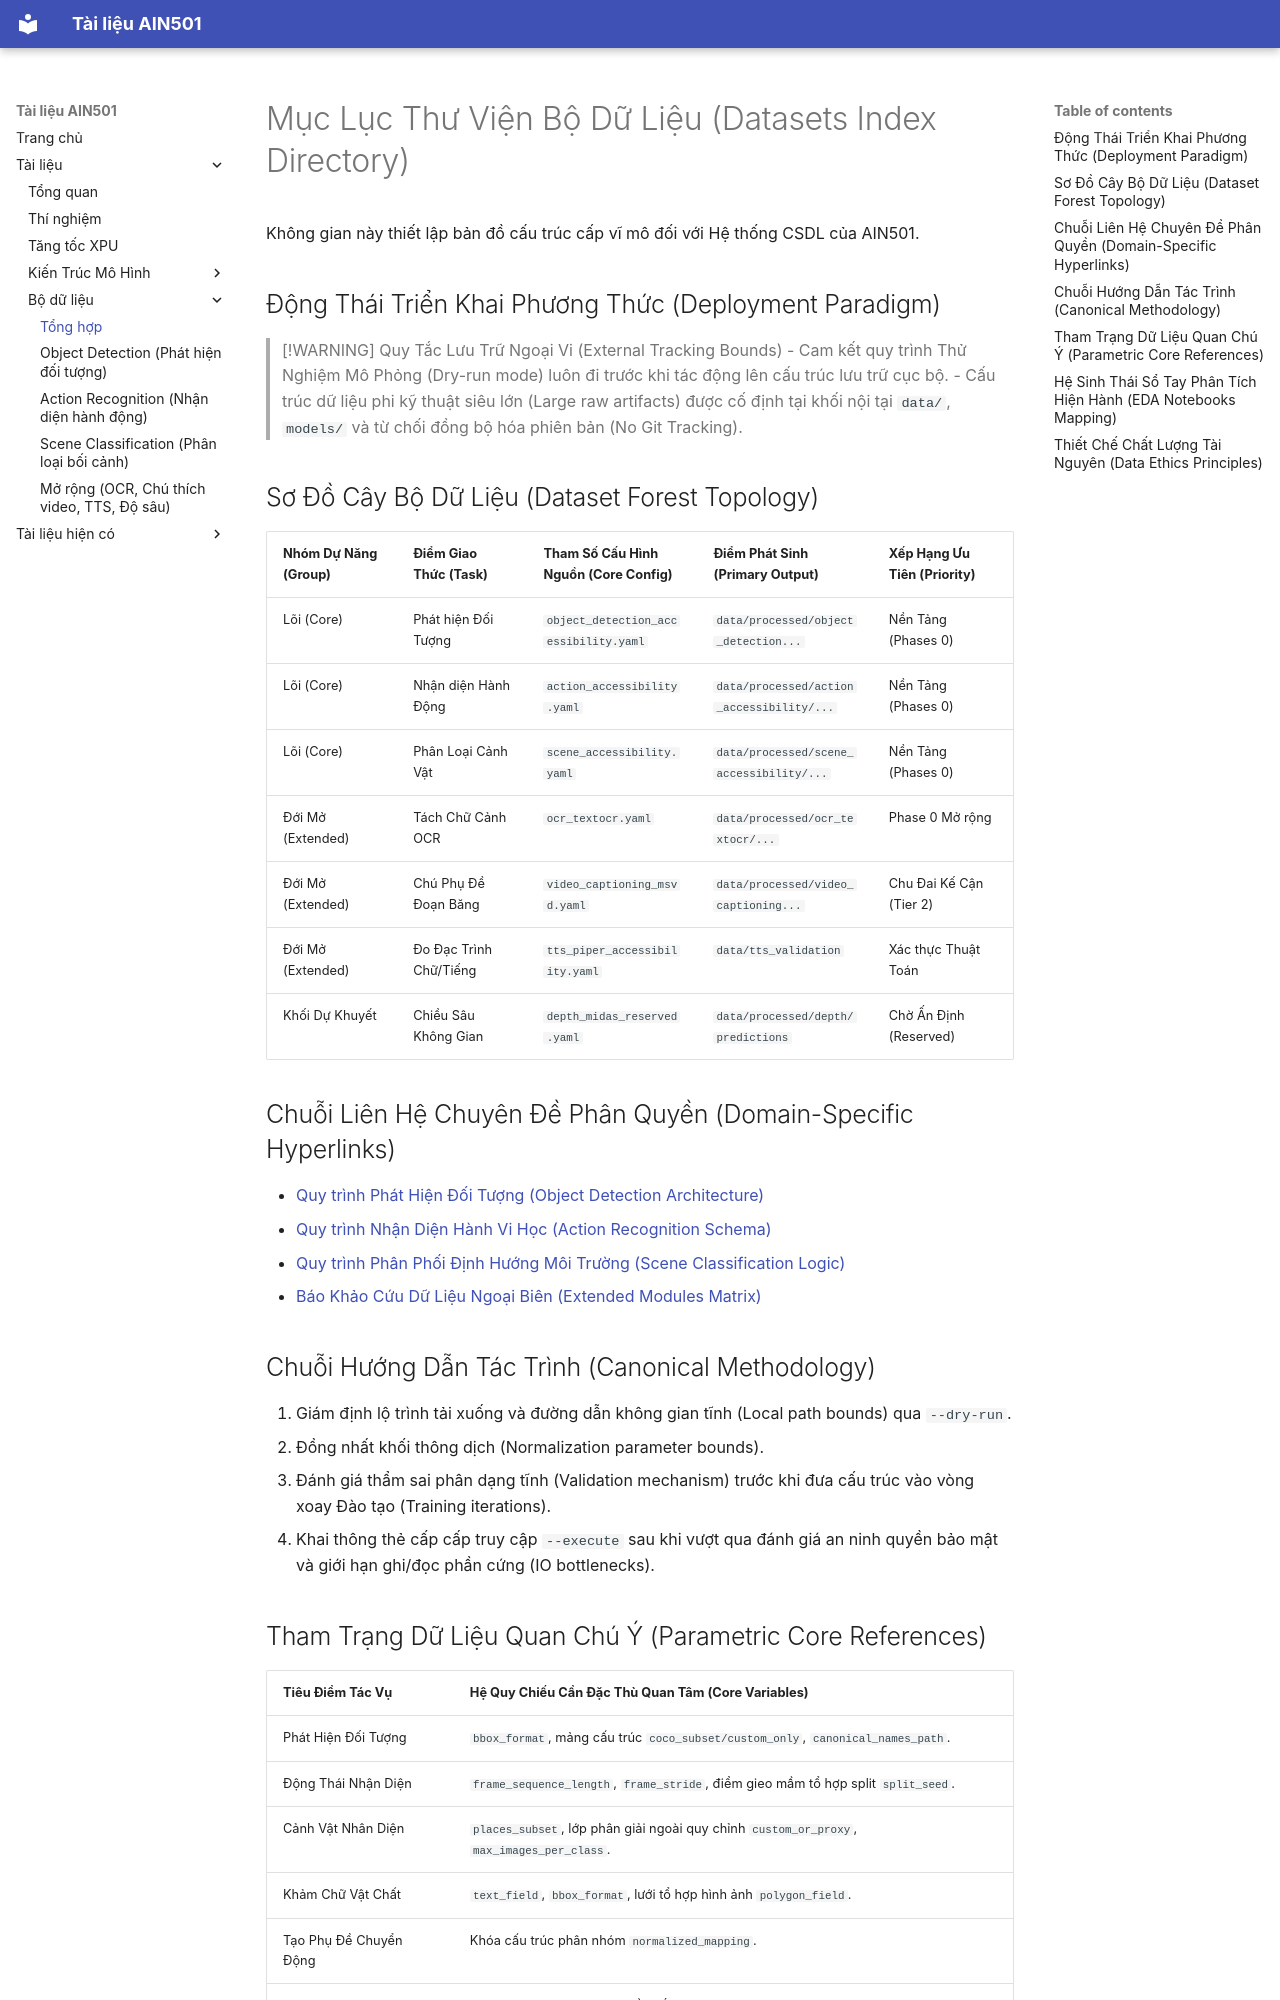

repository: trungbuidesu/ain501 · page: datasets/index.html · generator: mkdocs

# Mục Lục Thư Viện Bộ Dữ Liệu (Datasets Index Directory)

Không gian này thiết lập bản đồ cấu trúc cấp vĩ mô đối với Hệ thống CSDL của AIN501.

## Động Thái Triển Khai Phương Thức (Deployment Paradigm)

> [!WARNING] Quy Tắc Lưu Trữ Ngoại Vi (External Tracking Bounds)
> - Cam kết quy trình Thử Nghiệm Mô Phỏng (Dry-run mode) luôn đi trước khi tác động lên cấu trúc lưu trữ cục bộ.
> - Cấu trúc dữ liệu phi kỹ thuật siêu lớn (Large raw artifacts) được cố định tại khối nội tại `data/`, `models/` và từ chối đồng bộ hóa phiên bản (No Git Tracking).

## Sơ Đồ Cây Bộ Dữ Liệu (Dataset Forest Topology)

| Nhóm Dự Năng (Group) | Điểm Giao Thức (Task) | Tham Số Cấu Hình Nguồn (Core Config) | Điểm Phát Sinh (Primary Output) | Xếp Hạng Ưu Tiên (Priority) |
| --- | --- | --- | --- | --- |
| Lõi (Core) | Phát hiện Đối Tượng | `object_detection_accessibility.yaml` | `data/processed/object_detection...` | Nền Tảng (Phases 0) |
| Lõi (Core) | Nhận diện Hành Động | `action_accessibility.yaml` | `data/processed/action_accessibility/...` | Nền Tảng (Phases 0) |
| Lõi (Core) | Phân Loại Cảnh Vật | `scene_accessibility.yaml` | `data/processed/scene_accessibility/...` | Nền Tảng (Phases 0) |
| Đới Mở (Extended) | Tách Chữ Cảnh OCR | `ocr_textocr.yaml` | `data/processed/ocr_textocr/...` | Phase 0 Mở rộng |
| Đới Mở (Extended) | Chú Phụ Đề Đoạn Băng | `video_captioning_msvd.yaml` | `data/processed/video_captioning...` | Chu Đai Kế Cận (Tier 2)|
| Đới Mở (Extended) | Đo Đạc Trình Chữ/Tiếng | `tts_piper_accessibility.yaml` | `data/tts_validation` | Xác thực Thuật Toán |
| Khối Dự Khuyết| Chiều Sâu Không Gian | `depth_midas_reserved.yaml` | `data/processed/depth/predictions` | Chờ Ấn Định (Reserved) |

## Chuỗi Liên Hệ Chuyên Đề Phân Quyền (Domain-Specific Hyperlinks)

- [Quy trình Phát Hiện Đối Tượng (Object Detection Architecture)](object_detection.md)
- [Quy trình Nhận Diện Hành Vi Học (Action Recognition Schema)](action_recognition.md)
- [Quy trình Phân Phối Định Hướng Môi Trường (Scene Classification Logic)](scene_classification.md)
- [Báo Khảo Cứu Dữ Liệu Ngoại Biên (Extended Modules Matrix)](extended.md)

## Chuỗi Hướng Dẫn Tác Trình (Canonical Methodology)

1. Giám định lộ trình tải xuống và đường dẫn không gian tĩnh (Local path bounds) qua `--dry-run`.
2. Đồng nhất khối thông dịch (Normalization parameter bounds).
3. Đánh giá thẩm sai phân dạng tĩnh (Validation mechanism) trước khi đưa cấu trúc vào vòng xoay Đào tạo (Training iterations).
4. Khai thông thẻ cấp cấp truy cập `--execute` sau khi vượt qua đánh giá an ninh quyền bảo mật và giới hạn ghi/đọc phần cứng (IO bottlenecks). 

## Tham Trạng Dữ Liệu Quan Chú Ý (Parametric Core References)

| Tiêu Điểm Tác Vụ | Hệ Quy Chiếu Cần Đặc Thù Quan Tâm (Core Variables) |
| --- | --- |
| Phát Hiện Đối Tượng | `bbox_format`, mảng cấu trúc `coco_subset/custom_only`, `canonical_names_path`. |
| Động Thái Nhận Diện | `frame_sequence_length`, `frame_stride`, điểm gieo mầm tổ hợp split `split_seed`. |
| Cảnh Vật Nhân Diện | `places_subset`, lớp phân giải ngoài quy chỉnh `custom_or_proxy`, `max_images_per_class`. |
| Khảm Chữ Vật Chất | `text_field`, `bbox_format`, lưới tổ hợp hình ảnh `polygon_field`. |
| Tạo Phụ Đề Chuyển Động | Khóa cấu trúc phân nhóm `normalized_mapping`. |
| Phản Biện Giọng Chữ | Chữ ký giọng nói fallback, tần số băng thông phát `expected_sample_rate_hz`. |
| Tính Thể Chiều Sâu | Giao diện thu phát `input_format / output_format`, tỷ lệ độ sâu `metric_distance`. |
